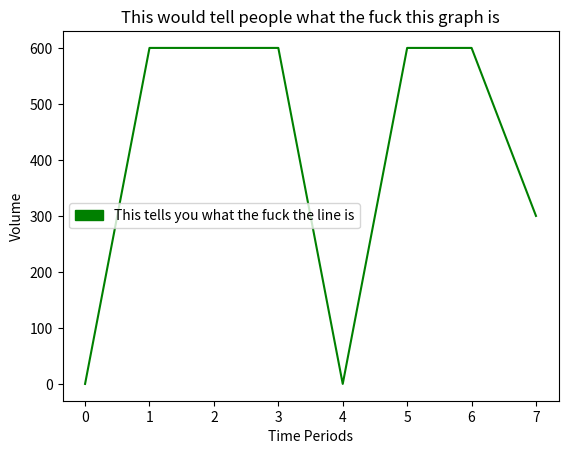

Generate this figure with matplotlib:
import numpy as np
from matplotlib import patches as mpatches
from matplotlib import pyplot as plt

# Graphing Function
def plot(a):
    y = np.arange(len(a))
    plt.plot(y, a, 'g')
    plt.ylabel('Volume')
    plt.xlabel('Time Periods')
    plt.title('This would tell people what the fuck this graph is')
    green = mpatches.Patch(color='green', label='This tells you what the fuck the line is')
    plt.legend(handles=[green])
    plt.show()

# Putting made up stock market prices in an array
data = [12,7,8,13,32,3,12,54]

# Putting in made up Volume Data
# [redacted]
initvolume = []
x = 0
for i in range(len(data)):
    initvolume.append(300)

'''
This is the On Balance Volume Function

All this does is check to see if the stock has risen or fall
then add the volumne to its self if it has risen and subtract
if its fallen

'''
def obv(data, volume):
    change = []
    for i in range(len(data) - 1):
        if data[i] < data[i + 1]:
           change.append(1)
        else:
            change.append(-1)
    for z in range(len(data) - 1):
        if change[z] == 1:
            volume[z] += volume[z + 1]
        else:
            volume[z] -= volume[z + 1]
    return (volume)

''' End of Function '''

OnBalanceVolume = []
OnBalanceVolume = obv(data, initvolume)
plot(OnBalanceVolume)
